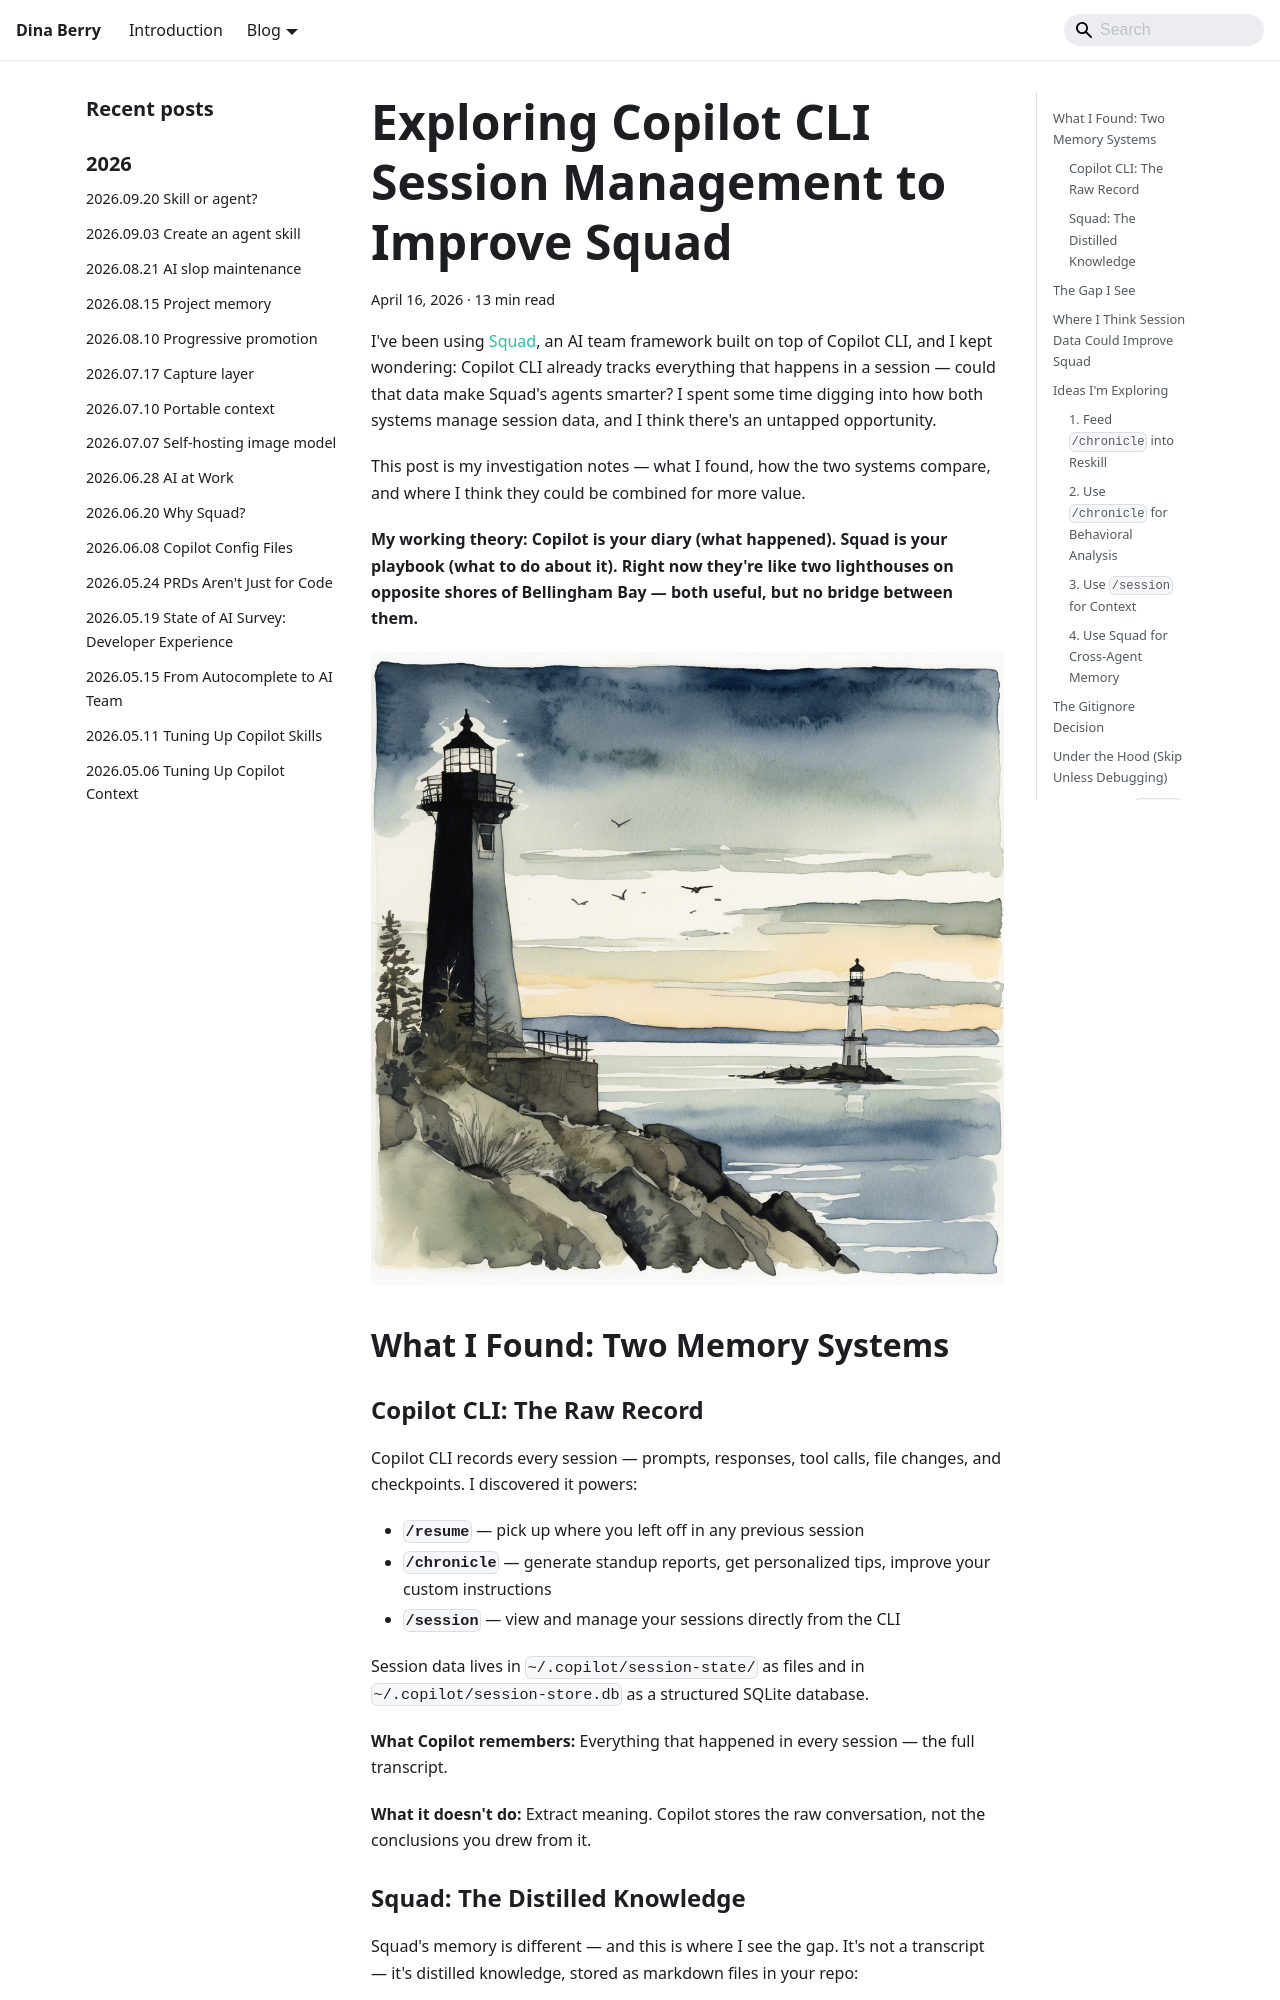

repository: dfberry/dfberry.github.io · page: 2026-04-16-session-storage-decision-guide.html · generator: docusaurus

---
slug: /2026-04-16-session-storage-decision-guide
canonical_url: https://dfberry.github.io/2026-04-16-session-storage-decision-guide
custom_edit_url: null
sidebar_label: "2026-04-16 Copilot CLI + Squad session management"
title: "Exploring Copilot CLI Session Management to Improve Squad"
description: "I dug into how Copilot CLI manages sessions to see what Squad could learn from it. Here's what I found and where I think the opportunities are."
published: true
tags:
  - GitHub Copilot
  - AI agents
  - session management
  - developer workflow
  - Squad
  - Copilot CLI
keywords:
  - copilot cli session storage
  - ai agent memory
  - squad session management
  - github copilot cli setup
  - agent session persistence
updated: 2026-04-16 00:00 PST
---

# Exploring Copilot CLI Session Management to Improve Squad

I've been using [Squad](https://github.com/bradygaster/squad), an AI team framework built on top of Copilot CLI, and I kept wondering: Copilot CLI already tracks everything that happens in a session — could that data make Squad's agents smarter? I spent some time digging into how both systems manage session data, and I think there's an untapped opportunity.

This post is my investigation notes — what I found, how the two systems compare, and where I think they could be combined for more value.

**My working theory: Copilot is your diary (what happened). Squad is your playbook (what to do about it). Right now they're like two lighthouses on opposite shores of Bellingham Bay — both useful, but no bridge between them.**

![Two lighthouses on opposite shores of Bellingham Bay, their beams not quite connecting](./media/2026-04-16-session-storage-decision-guide/bellingham-bay-two-lighthouses.png)

## What I Found: Two Memory Systems
